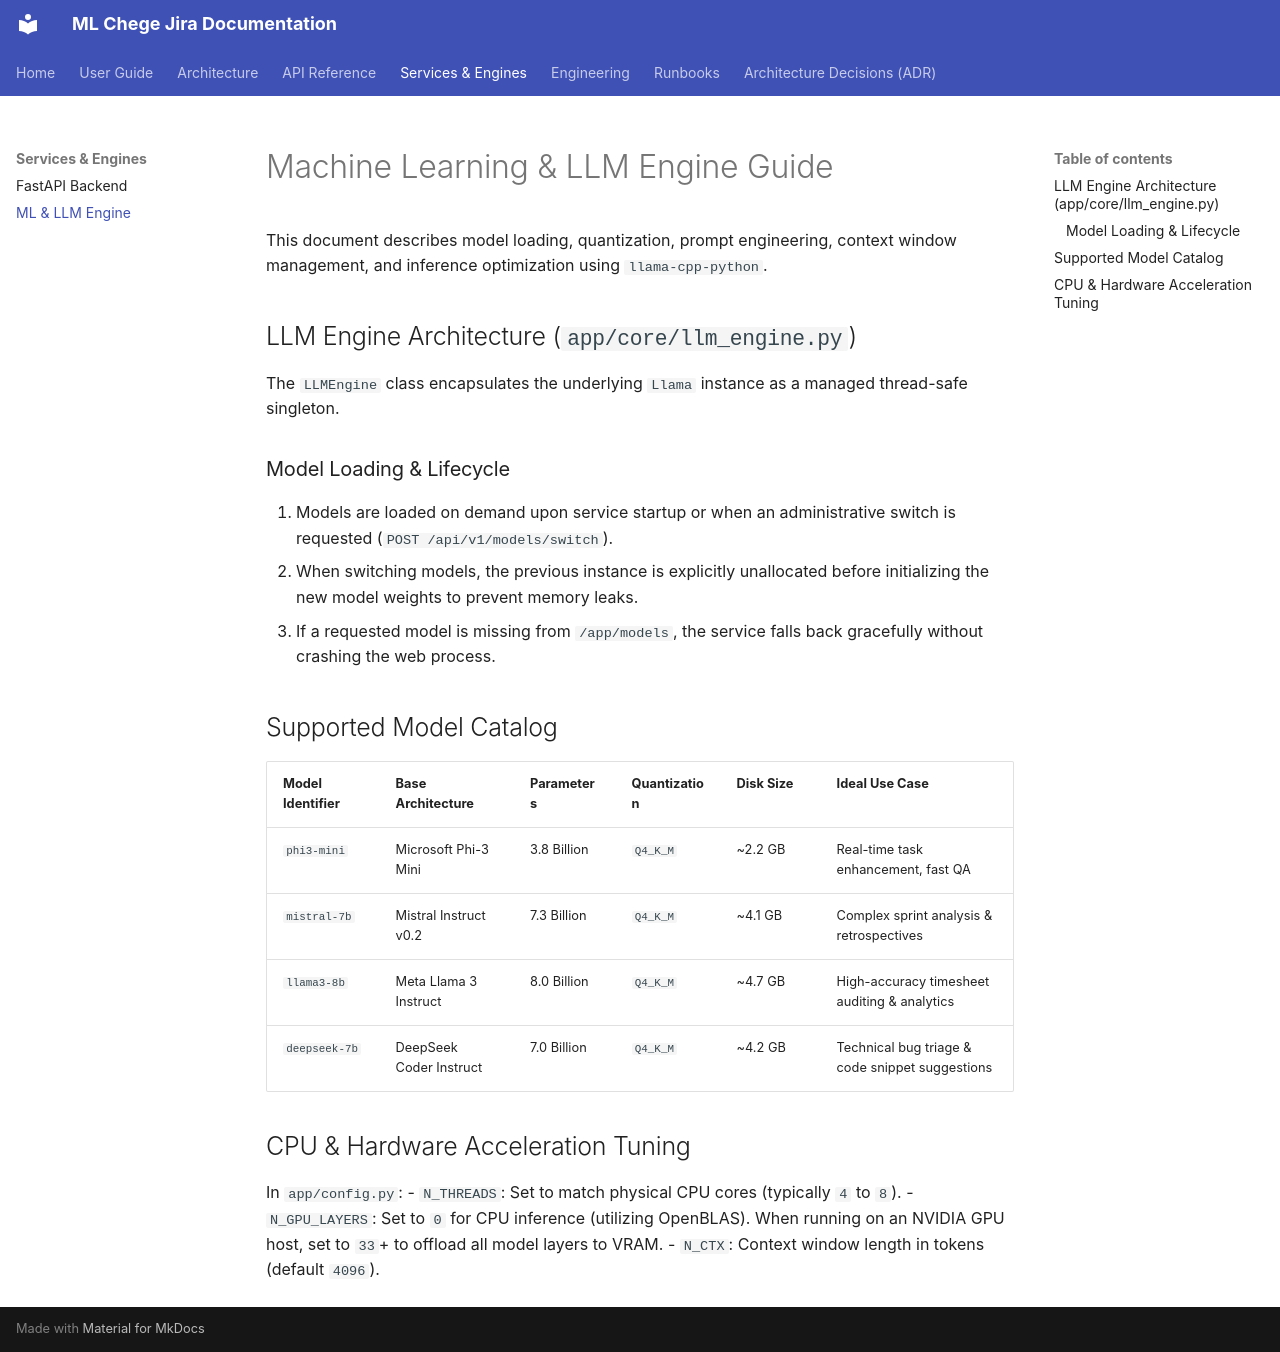

repository: Niccher/ML-Chege-Jira · page: services/ml/index.html · generator: mkdocs

# Machine Learning & LLM Engine Guide

This document describes model loading, quantization, prompt engineering, context window management, and inference optimization using `llama-cpp-python`.

## LLM Engine Architecture (`app/core/llm_engine.py`)

The `LLMEngine` class encapsulates the underlying `Llama` instance as a managed thread-safe singleton.

### Model Loading & Lifecycle
1. Models are loaded on demand upon service startup or when an administrative switch is requested (`POST /api/v1/models/switch`).
2. When switching models, the previous instance is explicitly unallocated before initializing the new model weights to prevent memory leaks.
3. If a requested model is missing from `/app/models`, the service falls back gracefully without crashing the web process.

## Supported Model Catalog

| Model Identifier | Base Architecture | Parameters | Quantization | Disk Size | Ideal Use Case |
|------------------|-------------------|------------|--------------|-----------|----------------|
| `phi3-mini` | Microsoft Phi-3 Mini | 3.8 Billion | `Q4_K_M` | ~2.2 GB | Real-time task enhancement, fast QA |
| `mistral-7b` | Mistral Instruct v0.2 | 7.3 Billion | `Q4_K_M` | ~4.1 GB | Complex sprint analysis & retrospectives |
| `llama3-8b` | Meta Llama 3 Instruct | 8.0 Billion | `Q4_K_M` | ~4.7 GB | High-accuracy timesheet auditing & analytics |
| `deepseek-7b` | DeepSeek Coder Instruct | 7.0 Billion | `Q4_K_M` | ~4.2 GB | Technical bug triage & code snippet suggestions |

## CPU & Hardware Acceleration Tuning

In `app/config.py`:
- `N_THREADS`: Set to match physical CPU cores (typically `4` to `8`).
- `N_GPU_LAYERS`: Set to `0` for CPU inference (utilizing OpenBLAS). When running on an NVIDIA GPU host, set to `33`+ to offload all model layers to VRAM.
- `N_CTX`: Context window length in tokens (default `4096`).
